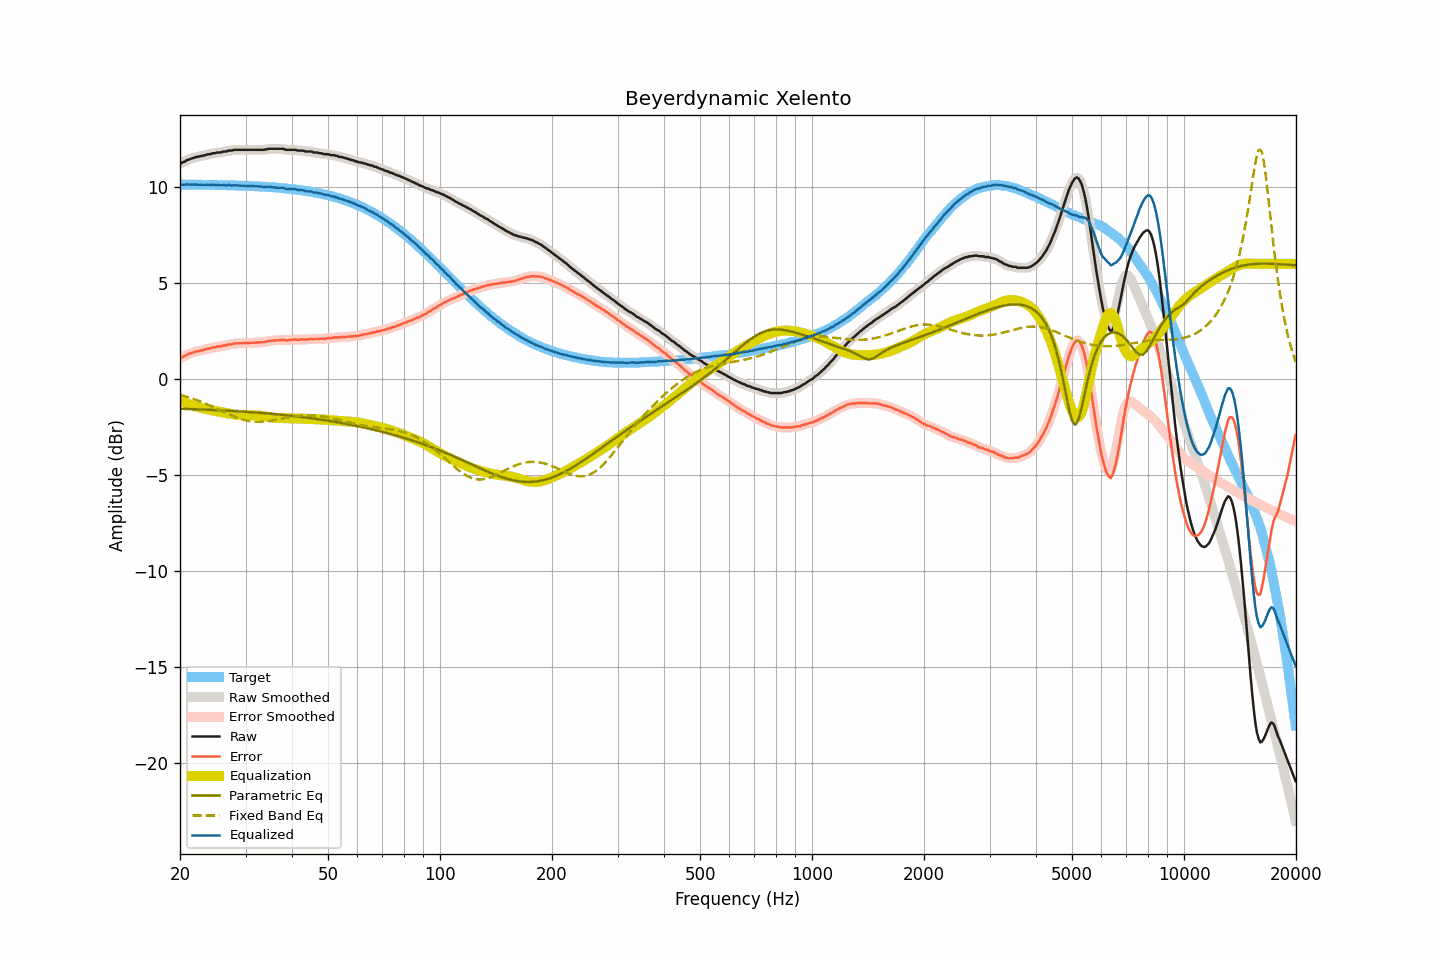

Values plotted in this chart, from the file beside it:
frequency, raw, smoothed, error, error_smoothed, equalization, parametric_eq, fixed_band_eq, equalized_raw, equalized_smoothed, target
20.00, 11.23, 11.22, 1.11, 1.10, -1.09, -1.54, -0.81, 10.14, 10.13, 10.13
20.20, 11.24, 11.26, 1.12, 1.13, -1.13, -1.54, -0.84, 10.11, 10.13, 10.13
20.40, 11.29, 11.29, 1.17, 1.17, -1.17, -1.55, -0.86, 10.12, 10.12, 10.13
20.61, 11.32, 11.33, 1.20, 1.20, -1.21, -1.55, -0.89, 10.11, 10.12, 10.12
20.81, 11.38, 11.37, 1.26, 1.25, -1.25, -1.55, -0.91, 10.13, 10.12, 10.12
21.02, 11.41, 11.41, 1.29, 1.29, -1.29, -1.55, -0.94, 10.13, 10.12, 10.12
21.23, 11.44, 11.45, 1.32, 1.32, -1.32, -1.56, -0.96, 10.12, 10.13, 10.12
21.44, 11.47, 11.47, 1.35, 1.35, -1.35, -1.56, -0.99, 10.12, 10.12, 10.12
21.66, 11.50, 11.50, 1.38, 1.38, -1.38, -1.56, -1.02, 10.12, 10.12, 10.12
21.87, 11.52, 11.53, 1.40, 1.41, -1.41, -1.57, -1.05, 10.12, 10.12, 10.12
22.09, 11.56, 11.55, 1.44, 1.43, -1.43, -1.57, -1.08, 10.13, 10.12, 10.12
22.31, 11.56, 11.57, 1.45, 1.45, -1.45, -1.57, -1.11, 10.11, 10.12, 10.12
22.54, 11.58, 11.59, 1.47, 1.47, -1.47, -1.58, -1.15, 10.11, 10.11, 10.12
22.76, 11.61, 11.60, 1.50, 1.49, -1.49, -1.58, -1.18, 10.12, 10.11, 10.11
22.99, 11.61, 11.62, 1.50, 1.51, -1.51, -1.58, -1.21, 10.10, 10.11, 10.11
23.22, 11.65, 11.64, 1.54, 1.53, -1.53, -1.59, -1.25, 10.12, 10.11, 10.11
23.45, 11.65, 11.66, 1.54, 1.55, -1.55, -1.59, -1.28, 10.10, 10.11, 10.11
23.69, 11.69, 11.68, 1.58, 1.57, -1.57, -1.59, -1.32, 10.12, 10.11, 10.11
23.92, 11.70, 11.70, 1.59, 1.59, -1.59, -1.60, -1.35, 10.11, 10.11, 10.11
24.16, 11.70, 11.72, 1.60, 1.62, -1.61, -1.60, -1.39, 10.09, 10.11, 10.11
24.40, 11.75, 11.73, 1.65, 1.63, -1.63, -1.60, -1.43, 10.12, 10.10, 10.10
24.65, 11.75, 11.75, 1.65, 1.65, -1.65, -1.61, -1.47, 10.11, 10.11, 10.10
24.89, 11.75, 11.77, 1.65, 1.67, -1.66, -1.61, -1.51, 10.09, 10.11, 10.10
25.14, 11.79, 11.78, 1.69, 1.68, -1.68, -1.62, -1.54, 10.11, 10.10, 10.10
25.39, 11.79, 11.79, 1.69, 1.69, -1.69, -1.62, -1.58, 10.10, 10.10, 10.10
25.65, 11.79, 11.80, 1.70, 1.71, -1.71, -1.62, -1.62, 10.08, 10.10, 10.10
25.91, 11.81, 11.82, 1.72, 1.72, -1.72, -1.63, -1.66, 10.09, 10.09, 10.09
26.16, 11.84, 11.83, 1.75, 1.73, -1.74, -1.63, -1.70, 10.10, 10.09, 10.09
26.43, 11.84, 11.84, 1.75, 1.75, -1.75, -1.64, -1.74, 10.09, 10.09, 10.09
26.69, 11.84, 11.86, 1.75, 1.77, -1.77, -1.64, -1.78, 10.07, 10.09, 10.09
26.96, 11.89, 11.87, 1.81, 1.79, -1.79, -1.65, -1.82, 10.10, 10.08, 10.09
27.23, 11.89, 11.89, 1.81, 1.80, -1.81, -1.65, -1.85, 10.09, 10.08, 10.08
27.50, 11.89, 11.90, 1.81, 1.82, -1.82, -1.66, -1.89, 10.07, 10.08, 10.08
27.77, 11.91, 11.91, 1.83, 1.83, -1.83, -1.66, -1.93, 10.08, 10.08, 10.08
28.05, 11.93, 11.92, 1.86, 1.85, -1.84, -1.67, -1.96, 10.09, 10.08, 10.08
28.33, 11.93, 11.93, 1.86, 1.86, -1.85, -1.67, -1.99, 10.08, 10.08, 10.07
28.62, 11.93, 11.93, 1.86, 1.86, -1.86, -1.68, -2.02, 10.07, 10.07, 10.07
28.90, 11.93, 11.93, 1.86, 1.86, -1.87, -1.68, -2.05, 10.07, 10.07, 10.07
29.19, 11.93, 11.93, 1.87, 1.87, -1.87, -1.69, -2.08, 10.06, 10.06, 10.07
29.48, 11.93, 11.93, 1.87, 1.87, -1.87, -1.69, -2.11, 10.06, 10.06, 10.06
29.78, 11.93, 11.93, 1.87, 1.87, -1.87, -1.70, -2.13, 10.06, 10.06, 10.06
30.08, 11.93, 11.93, 1.88, 1.88, -1.88, -1.70, -2.15, 10.06, 10.06, 10.06
30.38, 11.93, 11.93, 1.88, 1.88, -1.88, -1.71, -2.17, 10.05, 10.05, 10.05
30.68, 11.93, 11.93, 1.88, 1.88, -1.88, -1.71, -2.18, 10.05, 10.05, 10.05
30.99, 11.93, 11.93, 1.89, 1.89, -1.89, -1.72, -2.20, 10.05, 10.05, 10.05
31.30, 11.93, 11.93, 1.89, 1.89, -1.89, -1.73, -2.21, 10.04, 10.04, 10.04
31.61, 11.93, 11.93, 1.89, 1.89, -1.89, -1.73, -2.22, 10.04, 10.04, 10.04
31.93, 11.93, 11.93, 1.90, 1.90, -1.90, -1.74, -2.22, 10.04, 10.04, 10.03
32.24, 11.93, 11.93, 1.90, 1.90, -1.90, -1.74, -2.23, 10.03, 10.03, 10.03
32.57, 11.93, 11.93, 1.91, 1.91, -1.90, -1.75, -2.23, 10.03, 10.03, 10.03
32.89, 11.93, 11.93, 1.91, 1.91, -1.91, -1.76, -2.22, 10.02, 10.02, 10.02
33.22, 11.93, 11.93, 1.92, 1.91, -1.92, -1.76, -2.22, 10.01, 10.01, 10.02
33.55, 11.93, 11.93, 1.92, 1.92, -1.93, -1.77, -2.21, 10.00, 10.00, 10.01
33.89, 11.94, 11.95, 1.94, 1.94, -1.95, -1.78, -2.21, 10.00, 10.00, 10.01
34.23, 11.96, 11.96, 1.96, 1.96, -1.96, -1.78, -2.20, 10.00, 10.00, 10.00
34.57, 11.98, 11.98, 1.99, 1.98, -1.97, -1.79, -2.18, 10.01, 10.00, 10.00
34.92, 11.98, 11.98, 1.99, 1.99, -1.98, -1.80, -2.17, 10.00, 10.00, 9.99
35.27, 11.98, 11.98, 2.00, 2.00, -2.00, -1.81, -2.16, 9.99, 9.99, 9.98
35.62, 11.98, 11.98, 2.00, 2.00, -2.01, -1.81, -2.14, 9.98, 9.98, 9.98
35.97, 11.98, 11.98, 2.01, 2.01, -2.02, -1.82, -2.13, 9.97, 9.97, 9.97
... 635 more rows
